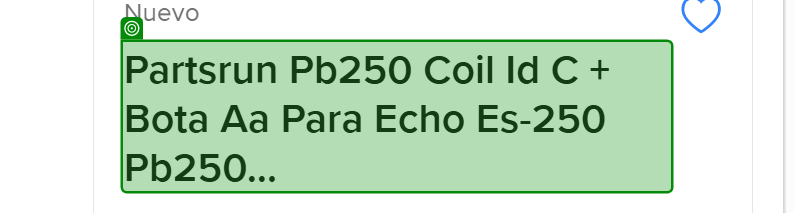
Task: Process to receive the URL of a product in Mercado Libre web site, daily review of the price and inform by email the status of it.
Workflow: MonitoringPrices

Step 1: get-text from the heading in window 'Partsrun Pb250 Coil Id C + Bota Aa Para Echo Es-250 Pb250... | Meses sin interés' (msedge.exe)

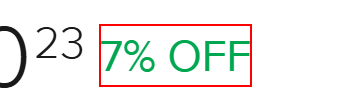
Step 2: Find Element - Price selector on the element

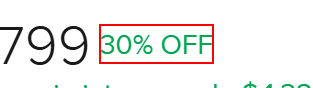
Step 3: Find Element - Main container selector on the element (msedge.exe)
